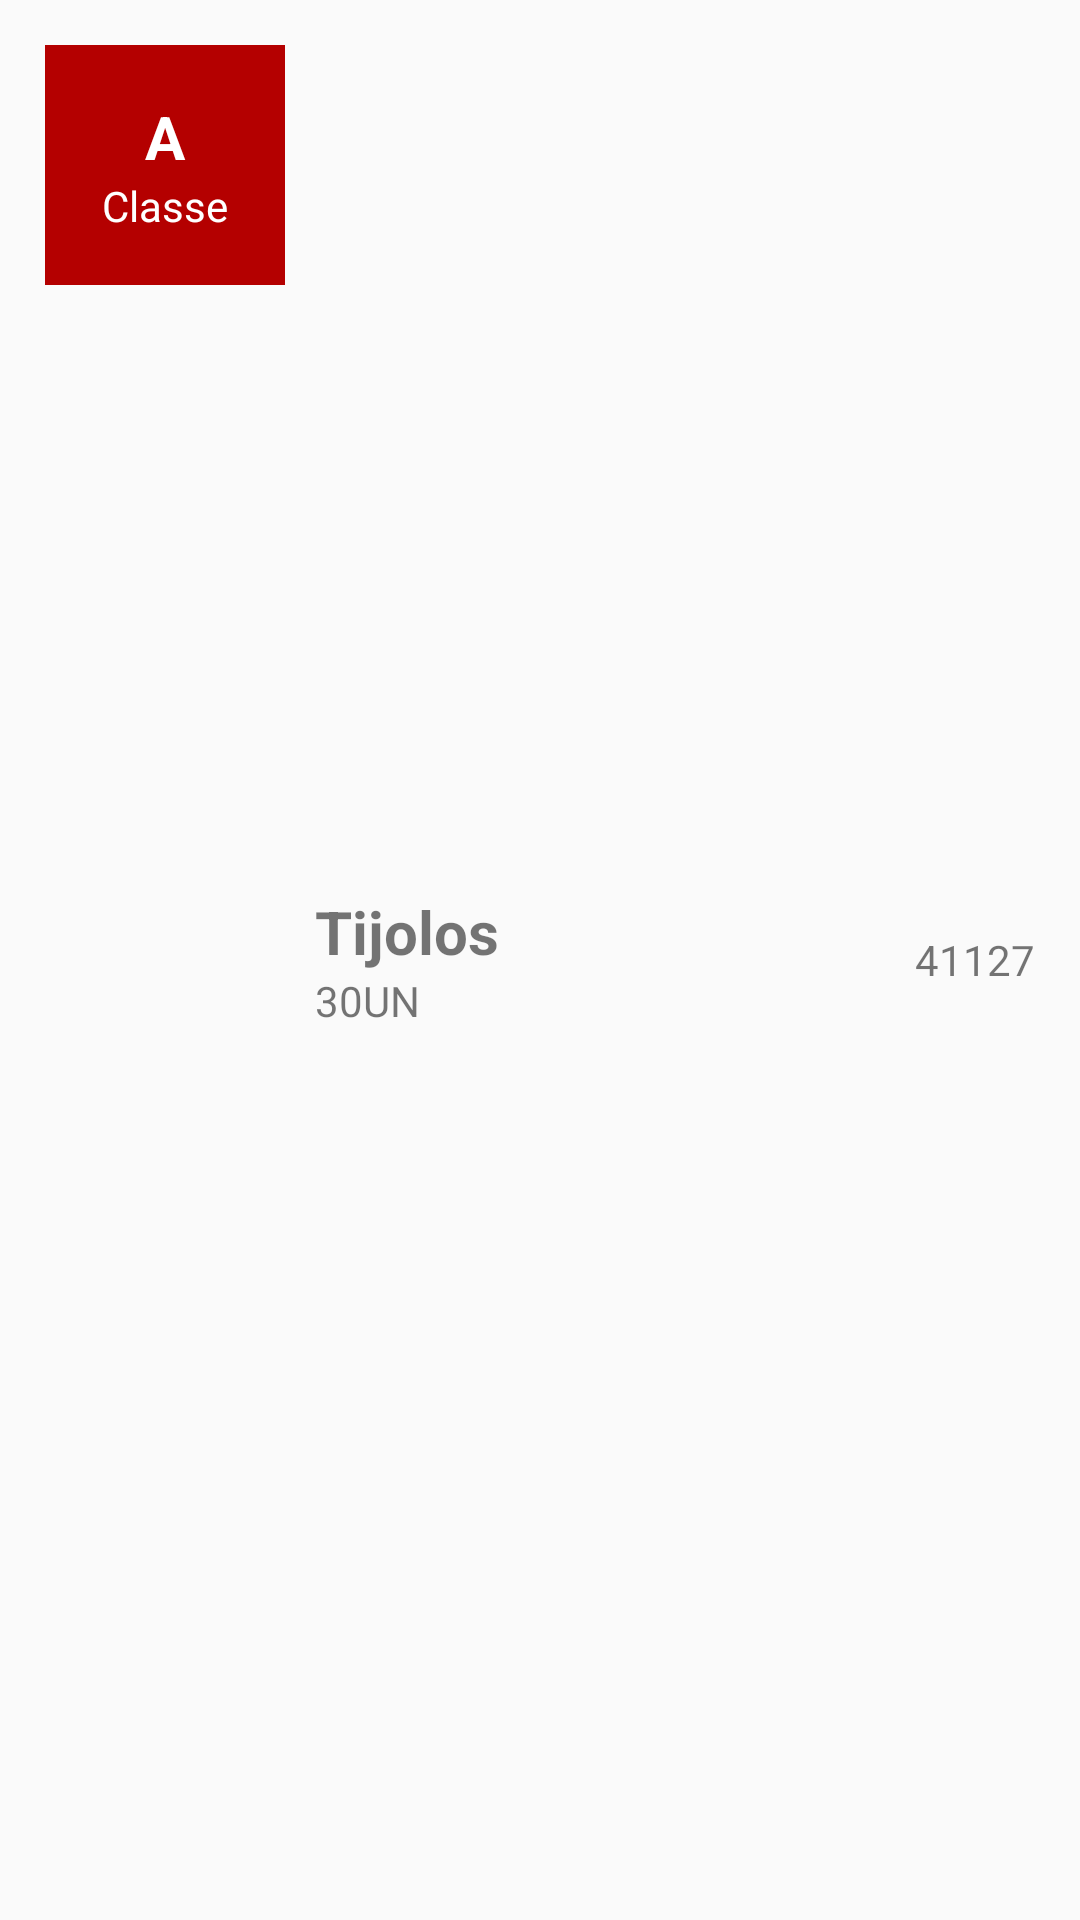

Reconstruct the res/layout file that produces this screen, plus the resources it refers to.
<!-- AndroidManifest.xml: application theme AppTheme -->
<!-- res/layout/line_residuo.xml -->
<?xml version="1.0" encoding="utf-8"?>
<LinearLayout xmlns:android="http://schemas.android.com/apk/res/android"
    android:orientation="horizontal" android:layout_width="match_parent"
    android:layout_height="wrap_content"
    android:padding="15dp"
    >

    <LinearLayout
        android:layout_width="80dp"
        android:layout_height="80dp"
        android:background="#b40000"
        android:orientation="vertical"
        android:gravity="center"
        >
        <TextView
            android:id="@+id/tv_classe"
            android:layout_width="match_parent"
            android:layout_height="wrap_content"
            android:text="A"
            android:textColor="@android:color/white"
            android:gravity="center"
            android:textSize="20sp"
            android:textStyle="bold"
            />
        <TextView
            android:layout_width="match_parent"
            android:layout_height="wrap_content"
            android:text="Classe"
            android:textColor="@android:color/white"
            android:gravity="center"
            />
    </LinearLayout>
    <LinearLayout
        android:layout_width="wrap_content"
        android:layout_height="match_parent"
        android:orientation="vertical"
        android:paddingLeft="10dp"
        android:gravity="center"
        >
        <TextView
            android:id="@+id/tv_material_cacamba"
            android:layout_width="match_parent"
            android:layout_height="wrap_content"
            android:text="Tijolos"
            android:textSize="20sp"
            android:textStyle="bold"
            />

        <TextView
            android:id="@+id/tv_quantidade_cacamba"
            android:layout_width="match_parent"
            android:layout_height="wrap_content"
            android:text="30un"
            android:textAllCaps="true"
            />

    </LinearLayout>
    <LinearLayout
        android:layout_width="match_parent"
        android:layout_height="match_parent"
        android:gravity="center">


        <TextView
            android:id="@+id/tv_id_cacamba"
            android:layout_width="match_parent"
            android:layout_height="match_parent"
            android:text="41127"
            android:textAllCaps="true"
            android:gravity="center|right"
            />


    </LinearLayout>

</LinearLayout>
<!-- resources referenced by this layout -->
<resources>
  <style name="AppTheme" parent="Theme.AppCompat.Light.NoActionBar">
          
          <item name="colorPrimary">@color/colorPrimary</item>
          <item name="colorPrimaryDark">@color/colorPrimaryDark</item>
          <item name="colorAccent">@color/colorAccent</item>
      </style>
  <color name="colorPrimary">#FFFFFF</color>
  <color name="colorPrimaryDark">#6D4C41</color>
  <color name="colorAccent">#898989</color>
</resources>
